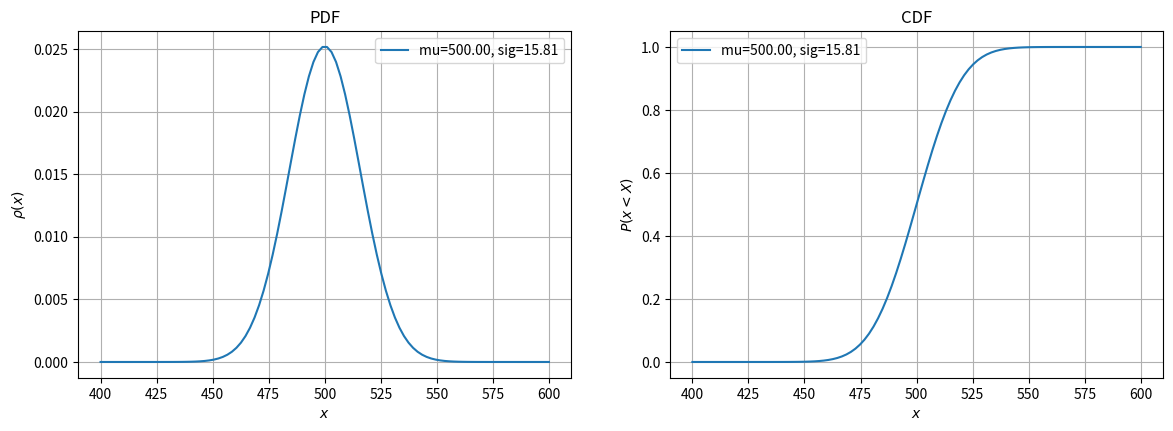
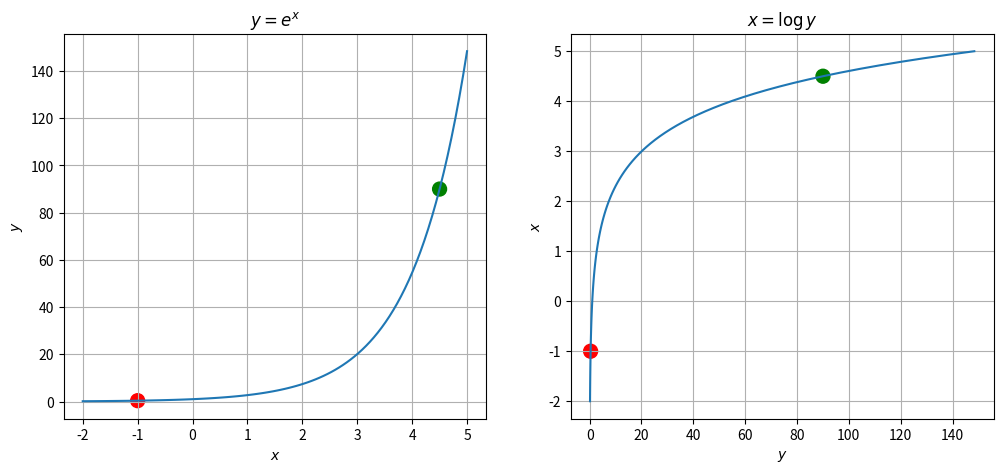
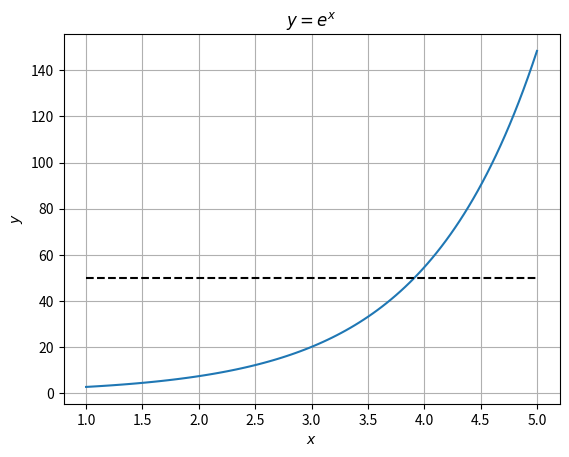
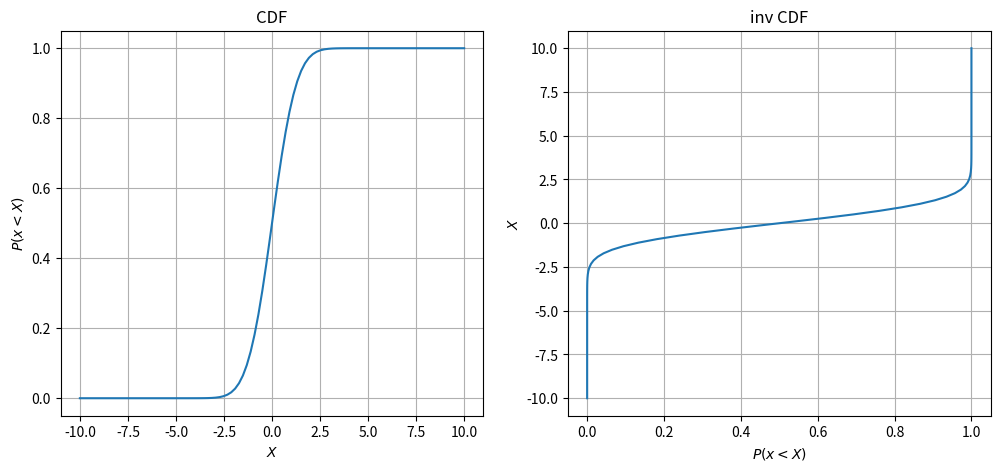
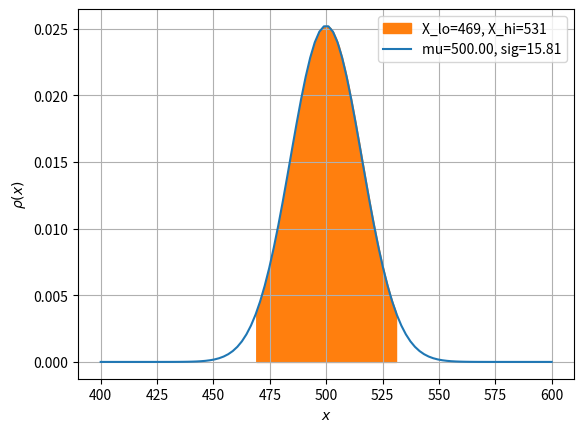
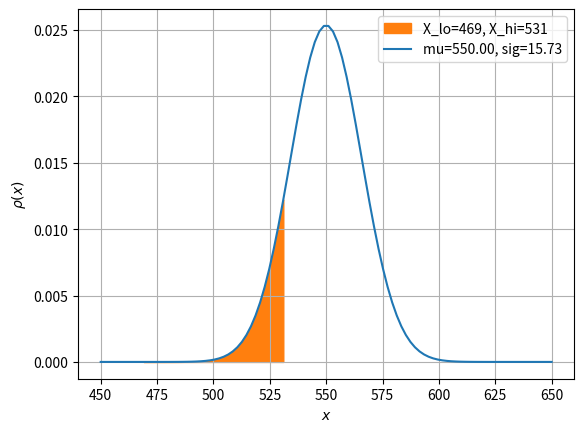
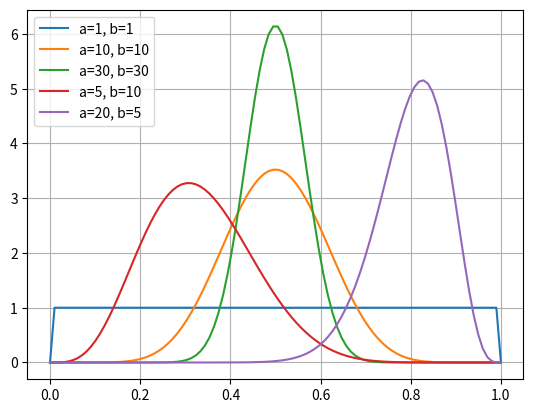
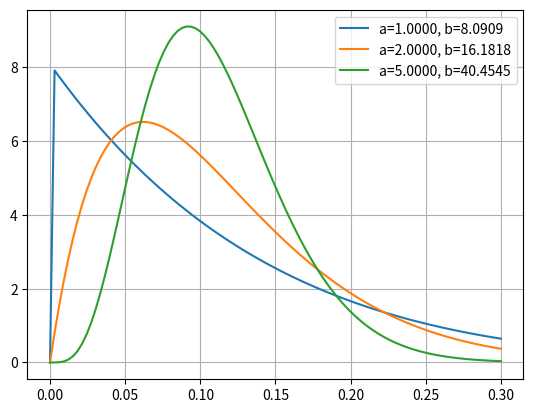
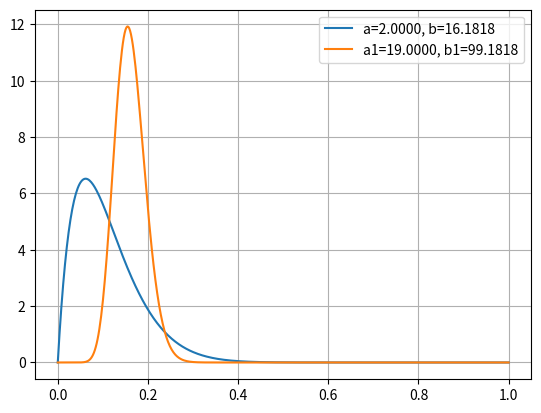
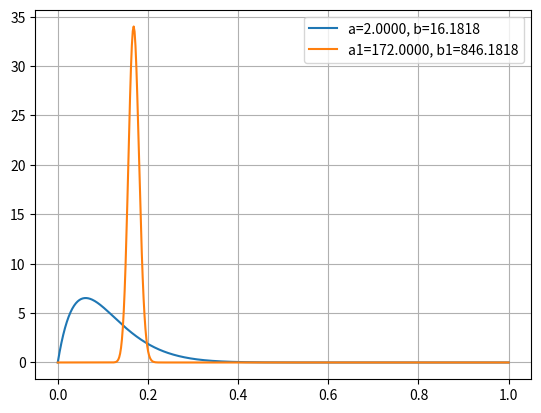
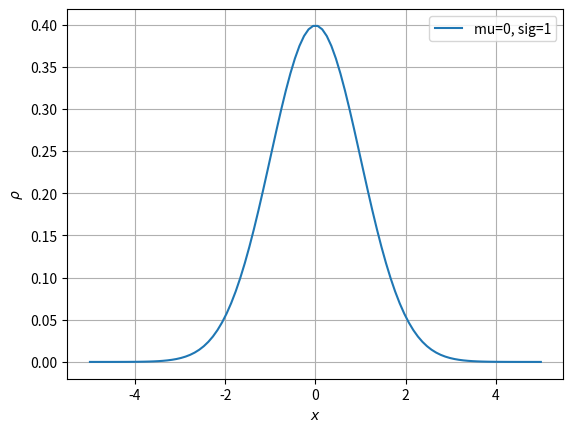
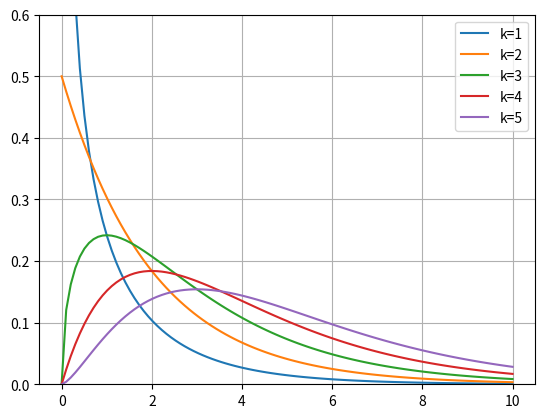

Python code for these plots, in order:
import numpy as np
from scipy.special import erf

def get_mu_sig(N, P):
    """
    mu and sig corresponding to a binomial distribution"""
    mu = P * N
    sig = np.sqrt(N * P * (1 - P))
    return mu, sig

def norm_pdf(x, mu, sig):
    """Normal probability density function"""
    return np.exp(-(x-mu)**2 / (2*sig*sig)) / (sig * np.sqrt(2*np.pi))

def norm_cdf(x, mu, sig):
    """Normal cumulative distribution function"""
    return 0.5 * (1 + erf((x-mu)/(sig*np.sqrt(2))))

import matplotlib.pyplot as plt
import numpy as np

N = 1000
P = 0.5

mu, sig = get_mu_sig(N, P)

x = np.linspace(mu - 100, mu + 100, 100)

y1_pdf = [norm_pdf(xi, mu, sig) for xi in x]
y1_cdf = [norm_cdf(xi, mu, sig) for xi in x]

fig, axs = plt.subplots(nrows=1, ncols=2, figsize=(14, 4.5))

axs[0].plot(x, y1_pdf, label=f"mu={mu:.2f}, sig={sig:.2f}")
axs[0].set_title("PDF")
axs[0].set_xlabel(r"$x$")
axs[0].set_ylabel(r"$\rho(x)$")

axs[1].plot(x, y1_cdf, label=f"mu={mu:.2f}, sig={sig:.2f}")
axs[1].set_title("CDF")
axs[1].set_xlabel(r"$X$")
axs[1].set_ylabel(r"$P(x<X)$")

for ax in axs.reshape(-1):
    ax.set_xlabel(r'$x$')
    ax.legend()
    ax.grid()

import matplotlib.pyplot as plt
import numpy as np

xx = np.linspace(-2, 5, 100)
yy = [np.exp(xi) for xi in xx]
xinv = [np.log(yi) for yi in yy] 

fig, axs = plt.subplots(nrows=1, ncols=2, figsize=(12, 5))

axs[0].plot(xx, yy)
axs[0].set_title(r"$y=e^x$")
axs[0].set_xlabel(r"$x$")
axs[0].set_ylabel(r"$y$")
axs[0].grid()

axs[1].plot(yy, xinv)
axs[1].set_title(r"$x=\log y$")
axs[1].set_xlabel(r"$y$")
axs[1].set_ylabel(r"$x$")
axs[1].grid()

# Put markers to improve clarity
mx = [-1, 4.5]
my = [np.exp(-1), np.exp(4.5)]
axs[0].scatter(mx, my, c=['r', 'g'], s=[100,100])
axs[1].scatter(my, mx, c=['r', 'g'], s=[100,100]);

import matplotlib.pyplot as plt
import numpy as np

xx = np.linspace(1, 5, 100)
yy = [np.exp(xi) for xi in xx]

y_find = 50

fig, ax = plt.subplots()

ax.plot(xx, yy)
ax.plot([1, 5], [y_find, y_find], 'k--')
ax.set_title(r"$y=e^x$")
ax.set_xlabel(r"$x$")
ax.set_ylabel(r"$y$")
ax.grid()

from scipy.optimize import root_scalar
import numpy as np

y = 50

sol = root_scalar(lambda x: np.exp(x) - y, method='bisect', bracket=(2, 5))
print(sol)

# Test the root, must be equal to y_find
print(y_find, np.exp(sol.root))

def plus_one(fun, x):
    """Takes a function fun and a variable x and returns fun(x) + 1
    """
    return fun(x) + 1

# Here lambda-function computes square of its argument
y = plus_one(lambda x: x**2, 10)
print(y)

# This function computes a sum of squares of its parameters
newfun = lambda x, y: x**2 + y**2

print(newfun(2, 3))

from scipy.optimize import root_scalar

def inverse_norm_cdf(p, mu, sig):
    """
    Given the probability P find the corresponding upper threshold X below which 
    the normally distributed variable x falls with the probability P.
    
    If mu != 0 or sig != 1 we compute a solution for the standard CDF and then rescale it. 
    Otherwise we would need to rescale the bracketing values (-10, 10).
    """
    if mu != 0 or sig != 1:
        return mu + sig * inverse_norm_cdf(p, mu=0, sig=1)
    
    fun = lambda x: norm_cdf(x, mu=0, sig=1) - p
    sol = root_scalar(fun, method='bisect', bracket=(-10, 10))
    return sol.root

# Simple test. We know that CDF(mu) = 0.5. Thus the inversed CDF of 0.5 must return mu
mu_test, sig_test = 100, 5
print(inverse_norm_cdf(0.5, mu=mu_test, sig=sig_test))

import matplotlib.pyplot as plt
import numpy as np

mu, sig = 0, 1

xx = np.linspace(-10, 10, 100)
cdf = [norm_cdf(xi, mu=mu, sig=sig) for xi in xx]
inv_cdf = [inverse_norm_cdf(p, mu=mu, sig=sig) for p in cdf]

fig, axs = plt.subplots(nrows=1, ncols=2, figsize=(12, 5))

axs[0].plot(xx, cdf)
axs[0].set_title("CDF")
axs[0].set_xlabel(r"$X$")
axs[0].set_ylabel(r"$P(x<X)$")

axs[1].plot(cdf, inv_cdf)
axs[1].set_title("inv CDF")
axs[1].set_xlabel(r"$P(x<X)$")
axs[1].set_ylabel(r"$X$")

for ax in axs.reshape(-1):
    ax.grid()

def norm_btw(lo, hi, mu, sig):
    """Probability for a normal random variable to fall between lo and hi.
    """
    assert lo < hi
    
    # Probability for a normal random variable to fall below lo
    p1 = norm_cdf(lo, mu, sig)
    
    # Probability for a normal random variable to fall below hi
    p2 = norm_cdf(hi, mu, sig)
    
    return p2 - p1

import numpy as np

p_fair = 0.5
N = 1000

# Admitted probability of a type 1 error
alpha = 0.05

# Probability for a range of values that indicates that H0 is true
p_a = 1 - alpha

# Tails - probabilty for ranges outside the area, corresponding p_a
p_tail = (1 -  p_a) / 2

mu_0, sig_0 = get_mu_sig(N=N, P=p_fair)

# Random normal variable with (mu, sig) falls below X_lo with the probability p_tail
X_lo = inverse_norm_cdf(p_tail, mu=mu_0, sig=sig_0)

# Random normal variable with (mu, sig) is above X_hi with probability p_tail
X_hi = inverse_norm_cdf(1-p_tail, mu=mu_0, sig=sig_0)
print(f"Test bounds to accept H0 ({round(X_lo)}, {round(X_hi)})")

import matplotlib.pyplot as plt
import numpy as np

N = 1000
P = 0.5

mu, sig = get_mu_sig(N, P)

x = np.linspace(mu - 100, mu + 100, 100)
pdf = [norm_pdf(xi, mu, sig) for xi in x]

x_a = np.linspace(X_lo, X_hi, 50)
p_a = [norm_pdf(xi, mu, sig) for xi in x_a]

fig, ax = plt.subplots()

ax.fill_between(x_a, p_a, 0, color="C1", label=f"X_lo={round(X_lo)}, X_hi={round(X_hi)}")
ax.plot(x, pdf, "C0", label=f"mu={mu:.2f}, sig={sig:.2f}")
ax.set_xlabel(r"$x$")
ax.set_ylabel(r"$\rho(x)$")
ax.grid()
ax.legend();

X_lo1 = mu - 1.96 * sig
X_hi1 = mu + 1.96 * sig

print(f"Computed  95% bounds ({round(X_lo)}, {round(X_hi)})")
print(f"Estimated 95% bounds ({round(X_lo1)}, {round(X_hi1)})")

p_unfair1 = 0.55
mu_1, sig_1 = get_mu_sig(N=N, P=p_unfair1)

p_unfair2 = 0.45
mu_2, sig_2 = get_mu_sig(N=N, P=p_unfair2)

# Probability that a normal random variable fall within the range X_lo, X_hi
beta1 = norm_btw(X_lo, X_hi, mu_1, sig_1)
beta2 = norm_btw(X_lo, X_hi, mu_2, sig_2)

print(f"Type 2 error probaility beta({p_unfair1})={beta1:.2f}, beta({p_unfair2})={beta2:.2f}")

import matplotlib.pyplot as plt
import numpy as np

N = 1000

x = np.linspace(mu_1 - 100, mu_1 + 100, 100)
pdf = [norm_pdf(xi, mu_1, sig_1) for xi in x]

x_a = np.linspace(X_lo, X_hi, 50)
p_a = [norm_pdf(xi, mu_1, sig_1) for xi in x_a]

fig, ax = plt.subplots()

ax.fill_between(x_a, p_a, 0, color="C1", label=f"X_lo={round(X_lo)}, X_hi={round(X_hi)}")
ax.plot(x, pdf, "C0", label=f"mu={mu_1:.2f}, sig={sig_1:.2f}")
ax.set_xlabel(r"$x$")
ax.set_ylabel(r"$\rho(x)$")
ax.grid()
ax.legend();

import numpy as np

alpha = 0.01
N = 1000

p_fair = 0.5
p_unfair = 0.55

mu_0, sig_0 = get_mu_sig(N=N, P=p_fair)
mu_1, sig_1 = get_mu_sig(N=N, P=p_unfair)

p_a = 1 - alpha
p_tail = (1 -  p_a) / 2

X_lo = inverse_norm_cdf(p_tail, mu=mu_0, sig=sig_0)
X_hi = inverse_norm_cdf(1-p_tail, mu=mu_0, sig=sig_0)
beta = norm_btw(X_lo, X_hi, mu_1, sig_1)
Pw = 1 - beta

print(f"N={N}, X_lohi=({round(X_lo)}, {round(X_hi)}), alpha={alpha}, beta={beta}, Pw={Pw}")

import numpy as np

alpha = 0.01
N = 2000

p_fair = 0.5
p_unfair = 0.55

mu_0, sig_0 = get_mu_sig(N=N, P=p_fair)
mu_1, sig_1 = get_mu_sig(N=N, P=p_unfair)

p_a = 1 - alpha
p_tail = (1 -  p_a) / 2

X_lo = inverse_norm_cdf(p_tail, mu=mu_0, sig=sig_0)
X_hi = inverse_norm_cdf(1-p_tail, mu=mu_0, sig=sig_0)
beta = norm_btw(X_lo, X_hi, mu_1, sig_1)
Pw = 1 - beta

print(f"N={N}, X_lohi=({round(X_lo)}, {round(X_hi)}), alpha={alpha}, beta={beta}, Pw={Pw}")

import numpy as np

class Coin:
    """ Model of a coin tossing. P is the probability of heads.
    """
    def __init__(self, P):
        self.P = P
        self.rng = np.random.default_rng()
        
    def toss(self):
        return 1 if self.rng.random() < self.P else 0

# An experiment with a fair coin

N = 1000
X_lo, X_hi = 469, 531 # The H0 range for alpha=0.05, N=1000

# The coin is fair
coin = Coin(0.5)
seq = [coin.toss() for _ in range(N)]
x = sum(seq)

if X_lo <= x <= X_hi:
    print(f"x={x} within the range ({X_lo}, {X_hi}), accept that the coin is fair, no error")
else:
    print(f"x={x} outside the range ({X_lo}, {X_hi}), accept that coin is unfair, type 1 error")

# An experiment with an unfair coin

N = 1000
X_lo, X_hi = 469, 531 # The H0 range for alpha=0.05, N=1000

# The coin is unfair
coin = Coin(0.55)
seq = [coin.toss() for _ in range(N)]
x = sum(seq)

if X_lo <= x <= X_hi:
    print(f"x={x} within the range ({X_lo}, {X_hi}), accept that the coin is fair, type 2 error")
else:
    print(f"x={x} outside the range ({X_lo}, {X_hi}), accept that coin is unfair, no error")

import numpy as np
from scipy.special import erf

def get_mu_sig(N, P):
    """
    mu and sig corresponding to a binomial distribution"""
    mu = P * N
    sig = np.sqrt(N * P * (1 - P))
    return mu, sig

def norm_cdf(x, mu, sig):
    """Normal cumulative distribution function"""
    return 0.5 * (1 + erf((x-mu)/(sig*np.sqrt(2))))

def get_pvalue_twosided(x, mu0, sig0):
    if x <= mu0:
        return 2 * norm_cdf(x, mu0, sig0)
    else:
        return 2 * (1 - norm_cdf(x, mu0, sig0))

N = 1000
P = 0.5
alpha = 0.05

# mean and standard deviation for a fair coin
mu0, sig0 = get_mu_sig(N, P)

# Let the result of the experiment be
x = 530
p = get_pvalue_twosided(x, mu0, sig0)
print(f'x={x}, p-value={p}, alpha={alpha}, {"reject H0" if p < alpha else "H0 is true"}')

# Let the result of the experiment be
x = 531
p = get_pvalue_twosided(x, mu0, sig0)
print(f'x={x}, p-value={p}, alpha={alpha}, {"reject H0" if p < alpha else "H0 is true"}')

import numpy as np

def conf_interv_95(N, P):
    """Compute confidential interval.
    """
    return 1.96 * np.sqrt((P * (1 - P)) / N)

# This is our result: number of heads after N tossing
x = 525

N = 1000

P_hat = x / N
ci = conf_interv_95(N, P_hat)
print(f'Estimated probability is P={P_hat}±{ci:6.4f}')
print(f'Confidential interval is [{(P_hat - ci):6.4f} - {(P_hat + ci):6.4f}]')

# The coin stil can be fair
x = 530

N = 1000

P_hat = x / N
ci = conf_interv_95(N, P_hat)
print(f'Estimated probability is P={P_hat}±{ci:6.4f}')
print(f'Confidential interval is [{(P_hat - ci):6.4f} - {(P_hat + ci):6.4f}]')

# Now we conclude that the coin is unfair
x = 531

N = 1000

P_hat = x / N
ci = conf_interv_95(N, P_hat)
print(f'Estimated probability is P={P_hat}±{ci:6.4f}')
print(f'Confidential interval is [{(P_hat - ci):6.4f} - {(P_hat + ci):6.4f}]')

# If this value is obtained, we again conclude that the coin is unfair
x = 469

N = 1000

P_hat = x / N
ci = conf_interv_95(N, P_hat)
print(f'Estimated probability is P={P_hat}±{ci:6.4f}')
print(f'Confidential interval is [{(P_hat - ci):6.4f} - {(P_hat + ci):6.4f}]')

import numpy as np
from scipy.special import erf

# The website A
Na = 1000
na = 200

# The website B
Nb = 1200
nb = 290

# Convertion ratios
ca = na / Na
cb = nb / Nb

cab = cb - ca

def sigma_test(N, c):
    """Standard deviation for c"""
    return np.sqrt((c * (1 - c)) / N)

def norm_cdf(x, mu, sig):
    """Normal cumulative distribution function"""
    return 0.5 * (1 + erf((x-mu)/(sig*np.sqrt(2))))

sig_a = sigma_test(Na, ca)
sig_b = sigma_test(Nb, cb)
sig_ab = np.sqrt(sig_a**2 + sig_b**2)
mu_ab = 0  # this accirding to our null hypothesis

p = 2*norm_cdf(cab, mu=mu_ab, sig=sig_ab) if cab < 0 else 2*(1 - norm_cdf(cab, mu=mu_ab, sig=sig_ab))

print(f"ca={ca:6.4f}, cb={cb:6.4f}, cab={cab:6.4f}, p-value={p:6.4f}")

from scipy.special import beta
import numpy as np

def beta_pdf(x, a, b):
    if x <= 0 or x >= 1:
        return 0
    return x**(a - 1) * (1 - x)**(b - 1) / beta(a, b)

import matplotlib.pyplot as plt

xx = np.linspace(0, 1, 100)
y_1_1 = [beta_pdf(x, 1, 1) for x in xx]
y_10_10 = [beta_pdf(x, 10, 10) for x in xx]
y_30_30 = [beta_pdf(x, 30, 30) for x in xx]
y_5_10 = [beta_pdf(x, 5, 10) for x in xx]
y_20_5 = [beta_pdf(x, 20, 5) for x in xx]

fig, ax = plt.subplots()
ax.plot(xx, y_1_1, label='a=1, b=1')
ax.plot(xx, y_10_10, label='a=10, b=10')
ax.plot(xx, y_30_30, label='a=30, b=30')
ax.plot(xx, y_5_10, label='a=5, b=10')
ax.plot(xx, y_20_5, label='a=20, b=5')
ax.legend()
ax.grid()

def bayes_infer(a, b, N, x):
    """Takes initial a and be and computes the refined a1 and b1.
    Returns priori and posterir P.
    """
    P = a / (a + b)
    a1 = a + x
    b1 = b + (N - x)
    P1 = a1 / (a1 + b1)
    return P, P1

a = 1
b = 1
N = 1000
x = 530

P, P1 = bayes_infer(a, b, N, x)
print(f"prior P={P:6.4f}, posterior P1={P1:6.4f}")

import matplotlib.pyplot as plt

c = 0.11

xx = np.linspace(0, 0.3, 100)

fig, ax = plt.subplots()

for a in [1,2,5]:  # possible values of a
    b = a * (1-c)/c  # corresponding b
    yy = [beta_pdf(x, a, b) for x in xx]
    ax.plot(xx, yy, label=f'a={a:6.4f}, b={b:6.4f}')
    
ax.legend()
ax.grid()

c = 0.11
a = 2
b = a * (1 - c) / c

N = 100
x = 17

_, c1 = bayes_infer(a, b, N, x)

print(f"prior c={c:6.4f}, posterior c1={c1:6.4f}, plain mean x/N={x/N:6.4f}")

import matplotlib.pyplot as plt

c = 0.11
a = 2
b = a * (1 - c) / c

N = 100
x = 17

a1 = a + x
b1 = b + (N - x)

xx = np.linspace(0, 1, 500)

fig, ax = plt.subplots()
y0 = [beta_pdf(x, a, b) for x in xx]
y1 = [beta_pdf(x, a1, b1) for x in xx]
    
ax.plot(xx, y0, label=f'a={a:6.4f}, b={b:6.4f}')
ax.plot(xx, y1, label=f'a1={a1:6.4f}, b1={b1:6.4f}');
ax.legend()
ax.grid()

c = 0.11
a = 2
b = a * (1 - c) / c

# incresed by a factor of 10
N = 1000
x = 170

_, c1 = bayes_infer(a, b, N, x)

print(f"prior c={c:6.4f}, posterior c1={c1:6.4f}, plain mean x/N={x/N:6.4f}")

import matplotlib.pyplot as plt

c = 0.11
a = 2
b = a * (1 - c) / c

# incresed by a factor of 10
N = 1000
x = 170

a1 = a + x
b1 = b + (N - x)

xx = np.linspace(0, 1, 500)

fig, ax = plt.subplots()
y0 = [beta_pdf(x, a, b) for x in xx]
y1 = [beta_pdf(x, a1, b1) for x in xx]
    
ax.plot(xx, y0, label=f'a={a:6.4f}, b={b:6.4f}')
ax.plot(xx, y1, label=f'a1={a1:6.4f}, b1={b1:6.4f}');
ax.legend()
ax.grid()

import matplotlib.pyplot as plt
import numpy as np

def norm_pdf(x, mu, sig):
    """Normal probability density function"""
    return np.exp(-(x-mu)**2 / (2*sig*sig)) / (sig * np.sqrt(2*np.pi))

mu, sig = 0, 1

x = np.linspace(-5, 5, 100)
y = [norm_pdf(xi, mu, sig) for xi in x]

fig, ax = plt.subplots()

ax.plot(x, y, label=f"mu={mu}, sig={sig}")

ax.set_xlabel(r'$x$')
ax.set_ylabel(r'$\rho$')
ax.legend()
ax.grid()

from scipy.special import gamma
import numpy as np

def chi2_pdf(x, k):
    """Chi-square PDF"""
    return (1/2)**(k/2) * x**(k/2-1) * np.exp(-x/2) / gamma(k/2)

import matplotlib.pyplot as plt

xx = np.linspace(1e-5, 10, 100)
y_1 = [chi2_pdf(x, 1) for x in xx]
y_2 = [chi2_pdf(x, 2) for x in xx]
y_3 = [chi2_pdf(x, 3) for x in xx]
y_4 = [chi2_pdf(x, 4) for x in xx]
y_5 = [chi2_pdf(x, 5) for x in xx]

fig, ax = plt.subplots()
ax.plot(xx, y_1, label='k=1')
ax.plot(xx, y_2, label='k=2')
ax.plot(xx, y_3, label='k=3')
ax.plot(xx, y_4, label='k=4')
ax.plot(xx, y_5, label='k=5')
ax.set_ylim([0, 0.6])
ax.legend()
ax.grid()

import numpy as np
from scipy.special import binom

def binom_distr(n, k, p):
    """Binomial distribution"""
    return binom(n, k) * p**k * (1-p)**(n-k)

N = 5
M = 250

P_h0 = 0.5  # This P corresponds to the H0 hypothesis

freq_expected = [M * binom_distr(N, k, P_h0) for k in range(N+1)]

# expected frequencies
print(freq_expected)

# their sum equals to the total number of experiments M
print(sum(freq_expected))

import numpy as np

P_actual = 0.55 # Actual probability of the coin

freq_observed = [0] * (N + 1) 
rng = np.random.default_rng()
for _ in range(M):  # repeat series of tossing M times
    # one series: toss a coin N times and freq_observed heads
    x  = sum([1 if x < P_actual else 0 for x in rng.random(size=N)]) 
    # freq_observed[0] - how many times zero heads appearer in a series of N tossing
    # freq_observed[1] - how many times one head appeared after N tossing 
    # freq_observed[2] - two head in N tossing 
    # and so on
    freq_observed[x] += 1  # freq_observed appeard number of heads

# computed freq_observeders
print(freq_observed)

# sum of all freq_observed must be M
print(sum(freq_observed))

from scipy.stats import chisquare

chi = chisquare(f_obs=freq_observed, f_exp=freq_expected)

# Print the result return by chisquare
print(chi)

alpha = 0.05

if chi.pvalue < alpha:
    print("H0 is rejected, the coin is unfair")
else:
    print("H0 is not rejected, the coin is fair")

